Dataset: train_split (GitHub, RiyaRachel24/crack-detection-app). Classes: crack, no crack.

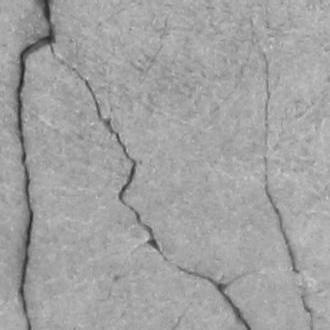
Label: crack

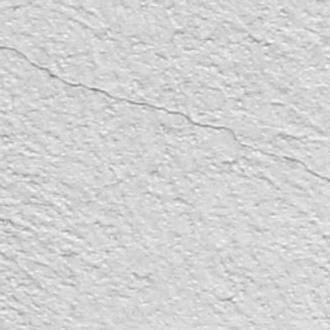
Label: crack

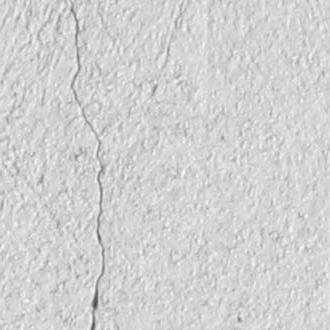
Label: crack

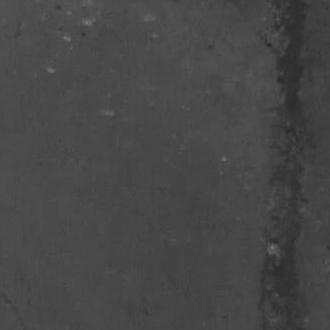
Label: crack

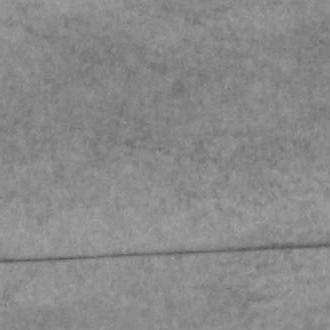
Label: crack

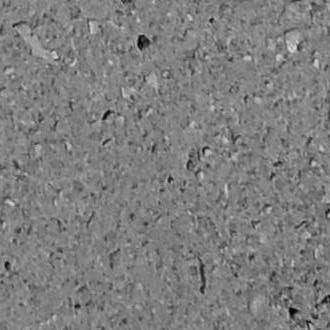
Label: no crack
